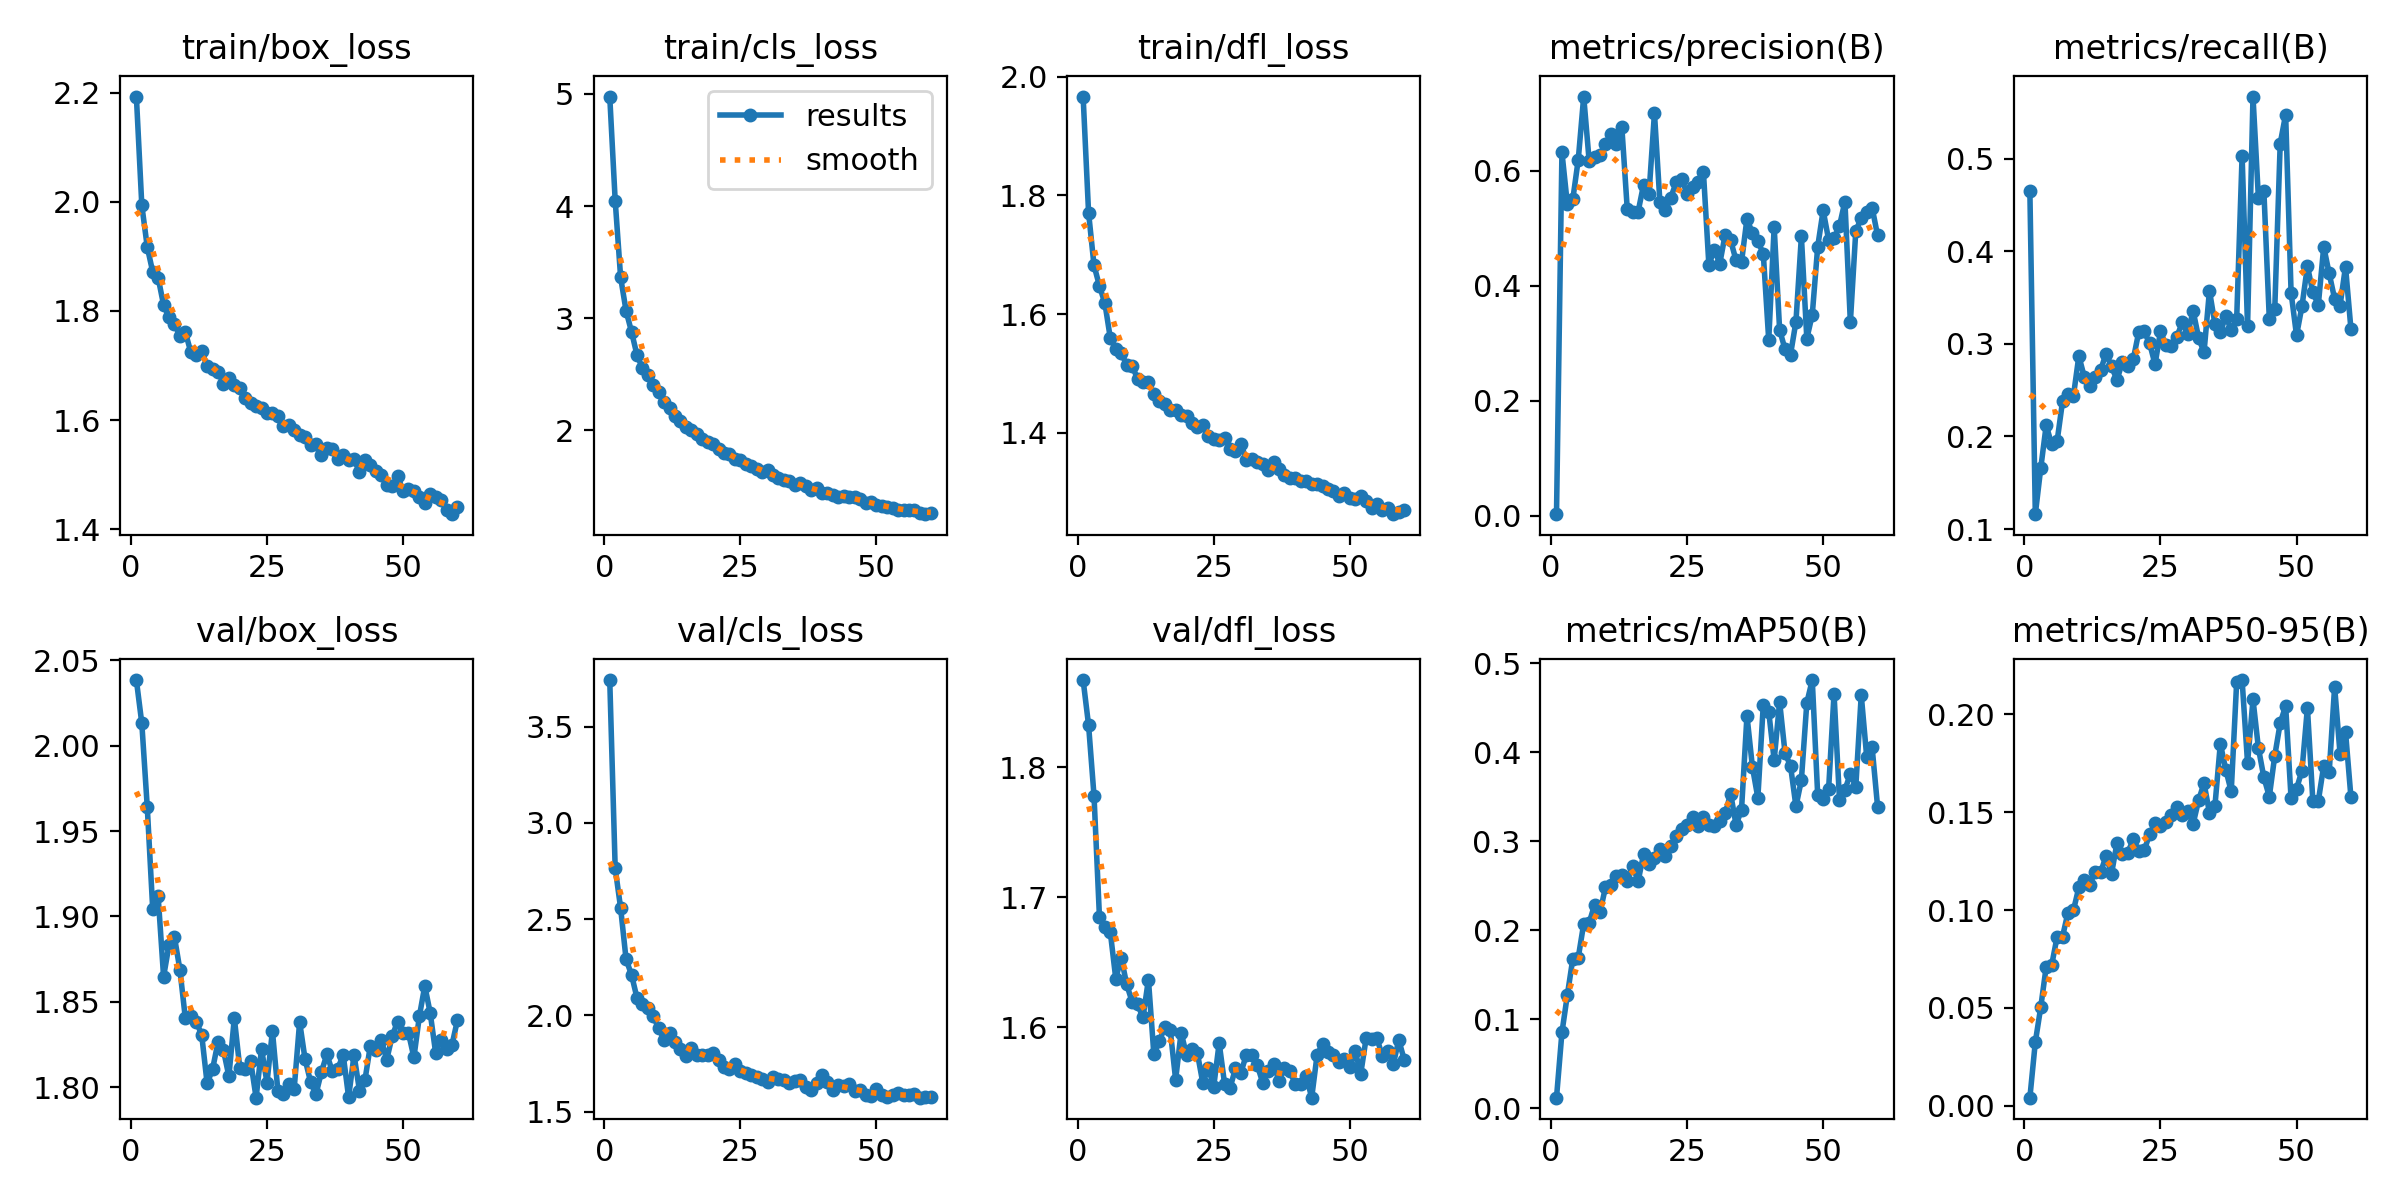

The file beside this chart, header and first rows:
epoch, time, train/box_loss, train/cls_loss, train/dfl_loss, metrics/precision(B), metrics/recall(B), metrics/mAP50(B), metrics/mAP50-95(B), val/box_loss, val/cls_loss, val/dfl_loss, lr/pg0, lr/pg1, lr/pg2, lr/pg3, lr/pg4, lr/pg5, lr/pg6, lr/pg7
1, 69.28, 2.193, 4.975, 1.967, 0.0031, 0.4646, 0.01191, 0.00412, 2.039, 3.742, 1.867, 0.0008311, 0.000277, 0.0008311, 0.000277, 0.0008311, 0.000277, 0.0008311, 0.000277
2, 121.6, 1.993, 4.048, 1.771, 0.6322, 0.116, 0.08516, 0.03251, 2.013, 2.765, 1.832, 0.001648, 0.0005492, 0.001648, 0.0005492, 0.001648, 0.0005492, 0.001648, 0.0005492
3, 171.3, 1.917, 3.364, 1.682, 0.5417, 0.1658, 0.1274, 0.0504, 1.964, 2.557, 1.778, 0.002448, 0.0008159, 0.002448, 0.0008159, 0.002448, 0.0008159, 0.002448, 0.0008159
4, 220.3, 1.872, 3.066, 1.648, 0.5509, 0.2121, 0.1681, 0.07107, 1.905, 2.291, 1.685, 0.002425, 0.0008083, 0.002425, 0.0008083, 0.002425, 0.0008083, 0.002425, 0.0008083
5, 269.4, 1.861, 2.88, 1.618, 0.6198, 0.1914, 0.1693, 0.07178, 1.912, 2.211, 1.677, 0.0024, 0.0008, 0.0024, 0.0008, 0.0024, 0.0008, 0.0024, 0.0008
6, 318.3, 1.811, 2.674, 1.559, 0.7293, 0.1946, 0.2072, 0.0863, 1.865, 2.091, 1.673, 0.002375, 0.0007918, 0.002375, 0.0007918, 0.002375, 0.0007918, 0.002375, 0.0007918
7, 366.7, 1.788, 2.556, 1.541, 0.6175, 0.2377, 0.2083, 0.08644, 1.883, 2.06, 1.637, 0.002351, 0.0007835, 0.002351, 0.0007835, 0.002351, 0.0007835, 0.002351, 0.0007835
8, 415.2, 1.776, 2.494, 1.534, 0.6233, 0.2459, 0.2285, 0.09871, 1.888, 2.037, 1.653, 0.002326, 0.0007753, 0.002326, 0.0007753, 0.002326, 0.0007753, 0.002326, 0.0007753
9, 463, 1.755, 2.406, 1.515, 0.6281, 0.2436, 0.2201, 0.09984, 1.869, 1.995, 1.633, 0.002301, 0.000767, 0.002301, 0.000767, 0.002301, 0.000767, 0.002301, 0.000767
10, 510.8, 1.761, 2.34, 1.513, 0.6468, 0.2867, 0.2483, 0.1116, 1.84, 1.932, 1.62, 0.002276, 0.0007588, 0.002276, 0.0007588, 0.002276, 0.0007588, 0.002276, 0.0007588
11, 558.4, 1.725, 2.253, 1.491, 0.6642, 0.2642, 0.2511, 0.1155, 1.841, 1.872, 1.618, 0.002252, 0.0007505, 0.002252, 0.0007505, 0.002252, 0.0007505, 0.002252, 0.0007505
12, 605.6, 1.718, 2.198, 1.485, 0.6471, 0.2544, 0.2613, 0.1131, 1.838, 1.909, 1.608, 0.002227, 0.0007423, 0.002227, 0.0007423, 0.002227, 0.0007423, 0.002227, 0.0007423
13, 652.8, 1.726, 2.133, 1.486, 0.677, 0.2637, 0.2625, 0.1197, 1.831, 1.863, 1.637, 0.002202, 0.000734, 0.002202, 0.000734, 0.002202, 0.000734, 0.002202, 0.000734
14, 701, 1.699, 2.083, 1.465, 0.5339, 0.2716, 0.255, 0.1193, 1.802, 1.826, 1.579, 0.002177, 0.0007258, 0.002177, 0.0007258, 0.002177, 0.0007258, 0.002177, 0.0007258
15, 749.9, 1.694, 2.035, 1.454, 0.528, 0.2894, 0.2719, 0.1276, 1.81, 1.79, 1.589, 0.002153, 0.0007175, 0.002153, 0.0007175, 0.002153, 0.0007175, 0.002153, 0.0007175
16, 798.9, 1.689, 2.002, 1.448, 0.5292, 0.2757, 0.2551, 0.1185, 1.826, 1.833, 1.6, 0.002128, 0.0007093, 0.002128, 0.0007093, 0.002128, 0.0007093, 0.002128, 0.0007093
17, 848.2, 1.667, 1.969, 1.438, 0.5761, 0.2608, 0.2852, 0.1343, 1.822, 1.796, 1.598, 0.002103, 0.0007011, 0.002103, 0.0007011, 0.002103, 0.0007011, 0.002103, 0.0007011
18, 896.4, 1.677, 1.927, 1.438, 0.5605, 0.2801, 0.2738, 0.1284, 1.806, 1.794, 1.56, 0.002078, 0.0006928, 0.002078, 0.0006928, 0.002078, 0.0006928, 0.002078, 0.0006928
19, 945.3, 1.664, 1.893, 1.429, 0.7004, 0.2759, 0.2812, 0.1294, 1.84, 1.794, 1.596, 0.002054, 0.0006846, 0.002054, 0.0006846, 0.002054, 0.0006846, 0.002054, 0.0006846
20, 994.6, 1.658, 1.881, 1.428, 0.5464, 0.2832, 0.2911, 0.1362, 1.811, 1.803, 1.579, 0.002029, 0.0006763, 0.002029, 0.0006763, 0.002029, 0.0006763, 0.002029, 0.0006763
21, 1043, 1.641, 1.833, 1.417, 0.5315, 0.3125, 0.2836, 0.1304, 1.811, 1.768, 1.583, 0.002004, 0.0006681, 0.002004, 0.0006681, 0.002004, 0.0006681, 0.002004, 0.0006681
22, 1091, 1.632, 1.801, 1.409, 0.5536, 0.3133, 0.294, 0.1305, 1.815, 1.733, 1.58, 0.001979, 0.0006598, 0.001979, 0.0006598, 0.001979, 0.0006598, 0.001979, 0.0006598
23, 1138, 1.625, 1.789, 1.413, 0.5801, 0.3005, 0.3062, 0.1387, 1.794, 1.719, 1.557, 0.001955, 0.0006516, 0.001955, 0.0006516, 0.001955, 0.0006516, 0.001955, 0.0006516
24, 1185, 1.622, 1.748, 1.394, 0.5851, 0.2778, 0.3138, 0.1443, 1.822, 1.749, 1.569, 0.00193, 0.0006433, 0.00193, 0.0006433, 0.00193, 0.0006433, 0.00193, 0.0006433
25, 1233, 1.613, 1.735, 1.389, 0.5604, 0.3133, 0.3182, 0.1429, 1.803, 1.713, 1.554, 0.001905, 0.0006351, 0.001905, 0.0006351, 0.001905, 0.0006351, 0.001905, 0.0006351
26, 1281, 1.613, 1.699, 1.388, 0.5725, 0.2988, 0.3274, 0.1449, 1.833, 1.702, 1.588, 0.001881, 0.0006268, 0.001881, 0.0006268, 0.001881, 0.0006268, 0.001881, 0.0006268
27, 1330, 1.607, 1.686, 1.391, 0.5803, 0.2972, 0.3165, 0.1486, 1.798, 1.692, 1.556, 0.001856, 0.0006186, 0.001856, 0.0006186, 0.001856, 0.0006186, 0.001856, 0.0006186
28, 1379, 1.589, 1.66, 1.373, 0.5981, 0.3073, 0.3268, 0.1527, 1.796, 1.68, 1.553, 0.001831, 0.0006103, 0.001831, 0.0006103, 0.001831, 0.0006103, 0.001831, 0.0006103
29, 1429, 1.59, 1.626, 1.369, 0.4365, 0.323, 0.3186, 0.1486, 1.802, 1.667, 1.568, 0.001806, 0.0006021, 0.001806, 0.0006021, 0.001806, 0.0006021, 0.001806, 0.0006021
30, 1477, 1.582, 1.648, 1.381, 0.4632, 0.311, 0.3171, 0.1505, 1.799, 1.652, 1.565, 0.001782, 0.0005938, 0.001782, 0.0005938, 0.001782, 0.0005938, 0.001782, 0.0005938
31, 1525, 1.572, 1.603, 1.354, 0.4388, 0.3355, 0.3232, 0.1441, 1.838, 1.68, 1.579, 0.001757, 0.0005856, 0.001757, 0.0005856, 0.001757, 0.0005856, 0.001757, 0.0005856
32, 1574, 1.568, 1.576, 1.355, 0.4894, 0.3066, 0.3311, 0.156, 1.816, 1.668, 1.579, 0.001732, 0.0005774, 0.001732, 0.0005774, 0.001732, 0.0005774, 0.001732, 0.0005774
33, 1621, 1.554, 1.555, 1.35, 0.4791, 0.2907, 0.3533, 0.165, 1.803, 1.665, 1.571, 0.001707, 0.0005691, 0.001707, 0.0005691, 0.001707, 0.0005691, 0.001707, 0.0005691
34, 1671, 1.557, 1.551, 1.348, 0.4444, 0.3574, 0.3181, 0.1498, 1.796, 1.648, 1.557, 0.001683, 0.0005609, 0.001683, 0.0005609, 0.001683, 0.0005609, 0.001683, 0.0005609
35, 1720, 1.537, 1.514, 1.337, 0.4417, 0.3215, 0.3354, 0.1531, 1.809, 1.658, 1.566, 0.001658, 0.0005526, 0.001658, 0.0005526, 0.001658, 0.0005526, 0.001658, 0.0005526
36, 1769, 1.549, 1.531, 1.351, 0.517, 0.3122, 0.441, 0.1851, 1.819, 1.665, 1.572, 0.001633, 0.0005444, 0.001633, 0.0005444, 0.001633, 0.0005444, 0.001633, 0.0005444
37, 1818, 1.546, 1.508, 1.338, 0.4915, 0.33, 0.3834, 0.1718, 1.809, 1.628, 1.558, 0.001608, 0.0005361, 0.001608, 0.0005361, 0.001608, 0.0005361, 0.001608, 0.0005361
38, 1865, 1.528, 1.468, 1.329, 0.4778, 0.3146, 0.3487, 0.1606, 1.81, 1.614, 1.569, 0.001584, 0.0005279, 0.001584, 0.0005279, 0.001584, 0.0005279, 0.001584, 0.0005279
39, 1913, 1.536, 1.484, 1.324, 0.456, 0.3264, 0.4534, 0.2166, 1.819, 1.649, 1.566, 0.001559, 0.0005196, 0.001559, 0.0005196, 0.001559, 0.0005196, 0.001559, 0.0005196
40, 1961, 1.527, 1.446, 1.323, 0.3059, 0.5032, 0.4455, 0.2176, 1.794, 1.689, 1.556, 0.001534, 0.0005114, 0.001534, 0.0005114, 0.001534, 0.0005114, 0.001534, 0.0005114
41, 2009, 1.529, 1.44, 1.319, 0.5027, 0.3187, 0.3911, 0.1753, 1.819, 1.653, 1.557, 0.001509, 0.0005031, 0.001509, 0.0005031, 0.001509, 0.0005031, 0.001509, 0.0005031
42, 2059, 1.504, 1.422, 1.318, 0.3236, 0.5669, 0.4566, 0.2077, 1.798, 1.614, 1.562, 0.001485, 0.0004949, 0.001485, 0.0004949, 0.001485, 0.0004949, 0.001485, 0.0004949
43, 2108, 1.527, 1.412, 1.313, 0.2897, 0.457, 0.3987, 0.1828, 1.804, 1.637, 1.546, 0.00146, 0.0004866, 0.00146, 0.0004866, 0.00146, 0.0004866, 0.00146, 0.0004866
44, 2156, 1.518, 1.418, 1.314, 0.2804, 0.4648, 0.3847, 0.1678, 1.824, 1.635, 1.579, 0.001435, 0.0004784, 0.001435, 0.0004784, 0.001435, 0.0004784, 0.001435, 0.0004784
45, 2204, 1.507, 1.41, 1.31, 0.3378, 0.3266, 0.3391, 0.158, 1.822, 1.643, 1.587, 0.00141, 0.0004701, 0.00141, 0.0004701, 0.00141, 0.0004701, 0.00141, 0.0004701
46, 2251, 1.5, 1.407, 1.306, 0.486, 0.3373, 0.3686, 0.1789, 1.828, 1.606, 1.581, 0.001386, 0.0004619, 0.001386, 0.0004619, 0.001386, 0.0004619, 0.001386, 0.0004619
47, 2298, 1.481, 1.387, 1.302, 0.3085, 0.5162, 0.4554, 0.1956, 1.816, 1.613, 1.579, 0.001361, 0.0004537, 0.001361, 0.0004537, 0.001361, 0.0004537, 0.001361, 0.0004537
48, 2346, 1.479, 1.354, 1.294, 0.3499, 0.5475, 0.4809, 0.2044, 1.83, 1.584, 1.573, 0.001336, 0.0004454, 0.001336, 0.0004454, 0.001336, 0.0004454, 0.001336, 0.0004454
49, 2395, 1.497, 1.365, 1.298, 0.4685, 0.3552, 0.3515, 0.1571, 1.838, 1.582, 1.575, 0.001311, 0.0004372, 0.001311, 0.0004372, 0.001311, 0.0004372, 0.001311, 0.0004372
50, 2443, 1.471, 1.333, 1.29, 0.5314, 0.309, 0.3479, 0.162, 1.832, 1.615, 1.569, 0.001287, 0.0004289, 0.001287, 0.0004289, 0.001287, 0.0004289, 0.001287, 0.0004289
51, 2491, 1.475, 1.327, 1.288, 0.4805, 0.3405, 0.3581, 0.1713, 1.832, 1.585, 1.582, 0.001262, 0.0004207, 0.001262, 0.0004207, 0.001262, 0.0004207, 0.001262, 0.0004207
52, 2539, 1.47, 1.319, 1.293, 0.4826, 0.3837, 0.4655, 0.2035, 1.817, 1.574, 1.564, 0.001237, 0.0004124, 0.001237, 0.0004124, 0.001237, 0.0004124, 0.001237, 0.0004124
53, 2586, 1.46, 1.308, 1.284, 0.5043, 0.3557, 0.3468, 0.1557, 1.841, 1.588, 1.591, 0.001213, 0.0004042, 0.001213, 0.0004042, 0.001213, 0.0004042, 0.001213, 0.0004042
54, 2633, 1.449, 1.294, 1.274, 0.5468, 0.3418, 0.3576, 0.1557, 1.859, 1.597, 1.591, 0.001188, 0.0003959, 0.001188, 0.0003959, 0.001188, 0.0003959, 0.001188, 0.0003959
55, 2682, 1.465, 1.292, 1.28, 0.3369, 0.4047, 0.3758, 0.1739, 1.843, 1.587, 1.591, 0.001163, 0.0003877, 0.001163, 0.0003877, 0.001163, 0.0003877, 0.001163, 0.0003877
56, 2731, 1.46, 1.288, 1.269, 0.4959, 0.3759, 0.3613, 0.1704, 1.82, 1.589, 1.577, 0.001138, 0.0003794, 0.001138, 0.0003794, 0.001138, 0.0003794, 0.001138, 0.0003794
57, 2780, 1.453, 1.29, 1.274, 0.5178, 0.3486, 0.4641, 0.2142, 1.828, 1.589, 1.581, 0.001114, 0.0003712, 0.001114, 0.0003712, 0.001114, 0.0003712, 0.001114, 0.0003712
58, 2829, 1.436, 1.261, 1.263, 0.5281, 0.3412, 0.3949, 0.1798, 1.822, 1.572, 1.572, 0.001089, 0.0003629, 0.001089, 0.0003629, 0.001089, 0.0003629, 0.001089, 0.0003629
59, 2876, 1.428, 1.254, 1.267, 0.5363, 0.3833, 0.4053, 0.1912, 1.825, 1.578, 1.59, 0.001064, 0.0003547, 0.001064, 0.0003547, 0.001064, 0.0003547, 0.001064, 0.0003547
60, 2922, 1.44, 1.265, 1.269, 0.4877, 0.3158, 0.3389, 0.1577, 1.839, 1.577, 1.575, 0.001039, 0.0003464, 0.001039, 0.0003464, 0.001039, 0.0003464, 0.001039, 0.0003464
